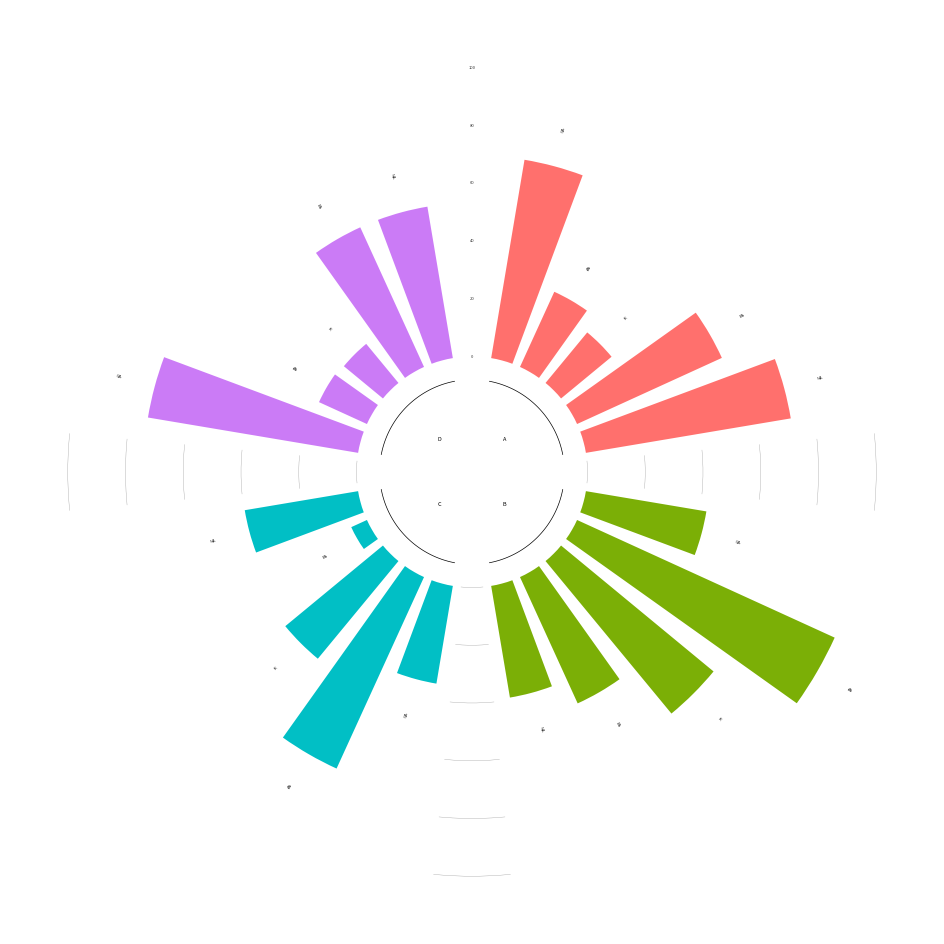

Python code for this plot:
import matplotlib.pyplot as plt
import numpy as np
import matplotlib
matplotlib.use('Agg')  # or 'TkAgg'

# 数据
np.random.seed(123)
group1 = 100 * np.random.rand(5)
group2 = 100 * np.random.rand(5)
group3 = 100 * np.random.rand(5)
group4 = 100 * np.random.rand(5)

groups = [group1, group2, group3, group4]
group_names = list('ABCD')
group_colors = ['#ff706d', '#7baf06', '#01bfc5', '#cb7bf6']


# 画图
fig = plt.figure(figsize=(12, 12))
ax = fig.add_subplot(projection='polar')

ax.set_theta_zero_location("N")
ax.set_theta_direction(-1)

radii = [0]
colors = ['white']
for g, c in zip(groups, group_colors):
    radii.extend(g)
    colors.extend([c] * len(g))
    radii.append(0)
    colors.append('white')
radii.pop()
colors.pop()

N = len(radii)
r_lim = 180
scale_lim = 100
scale_major = 20
bottom = 40
theta = np.linspace(0.0, 2 * np.pi, N, endpoint=False)
width = 2 * np.pi / (N + 9)

# 画出柱状图
ax.bar(theta, radii, width=width, bottom=bottom, color=colors)


# 画出刻度
def scale(ax, bottom, scale_lim, theta, width):
    t = np.linspace(theta - width / 2, theta + width / 2, 6)
    for i in range(int(bottom), int(bottom + scale_lim + scale_major), scale_major):
        ax.plot(t, [i] * 6, linewidth=0.25, color='gray', alpha=0.8)


# 画出刻度值
def scale_value(ax, bottom, theta, scale_lim):
    for i in range(int(bottom), int(bottom + scale_lim + scale_major), scale_major):
        ax.text(theta,
                i,
                f'{i - bottom}',
                fontsize=3,
                alpha=0.8,
                va='center',
                ha='center'
                )


s_list = []
g_no = 0
aa = ["OA", "AA", "K", "EA", "HA"]
for t, r in zip(theta, radii):
    if r == 0:
        s_list.append(t)
        if t == 0:
            scale_value(ax, bottom, t, scale_lim)
        else:
            scale(ax, bottom, scale_lim, t, width)
    else:
        t2 = np.rad2deg(t)
        # 标出每根柱的名称
        ax.text(t, r + bottom + scale_major * 0.6,
                aa[g_no],
                fontsize=3,
                rotation=90 - t2 if t < np.pi else 270 - t2,
                rotation_mode='anchor',
                va='center',
                ha='left' if t < np.pi else 'right',
                color='black',
                clip_on=False
                )
        if g_no == (len(aa) - 1):
            g_no = 0
        else:
            g_no += 1

s_list.append(2 * np.pi)

for i in range(len(s_list) - 1):
    t = np.linspace(s_list[i] + width, s_list[i + 1] - width, 50)
    ax.plot(t, [bottom - scale_major * 0.4] * 50, linewidth=0.5, color='black')
    ax.text(s_list[i] + (s_list[i + 1] - s_list[i]) / 2,
            bottom - scale_major * 1.2,
            group_names[i],
            va='center',
            ha='center',
            fontsize=4,
            )

ax.set_rlim(0, bottom + scale_lim + scale_major)
ax.axis('off')

plt.savefig(f'test.png', dpi=900)
